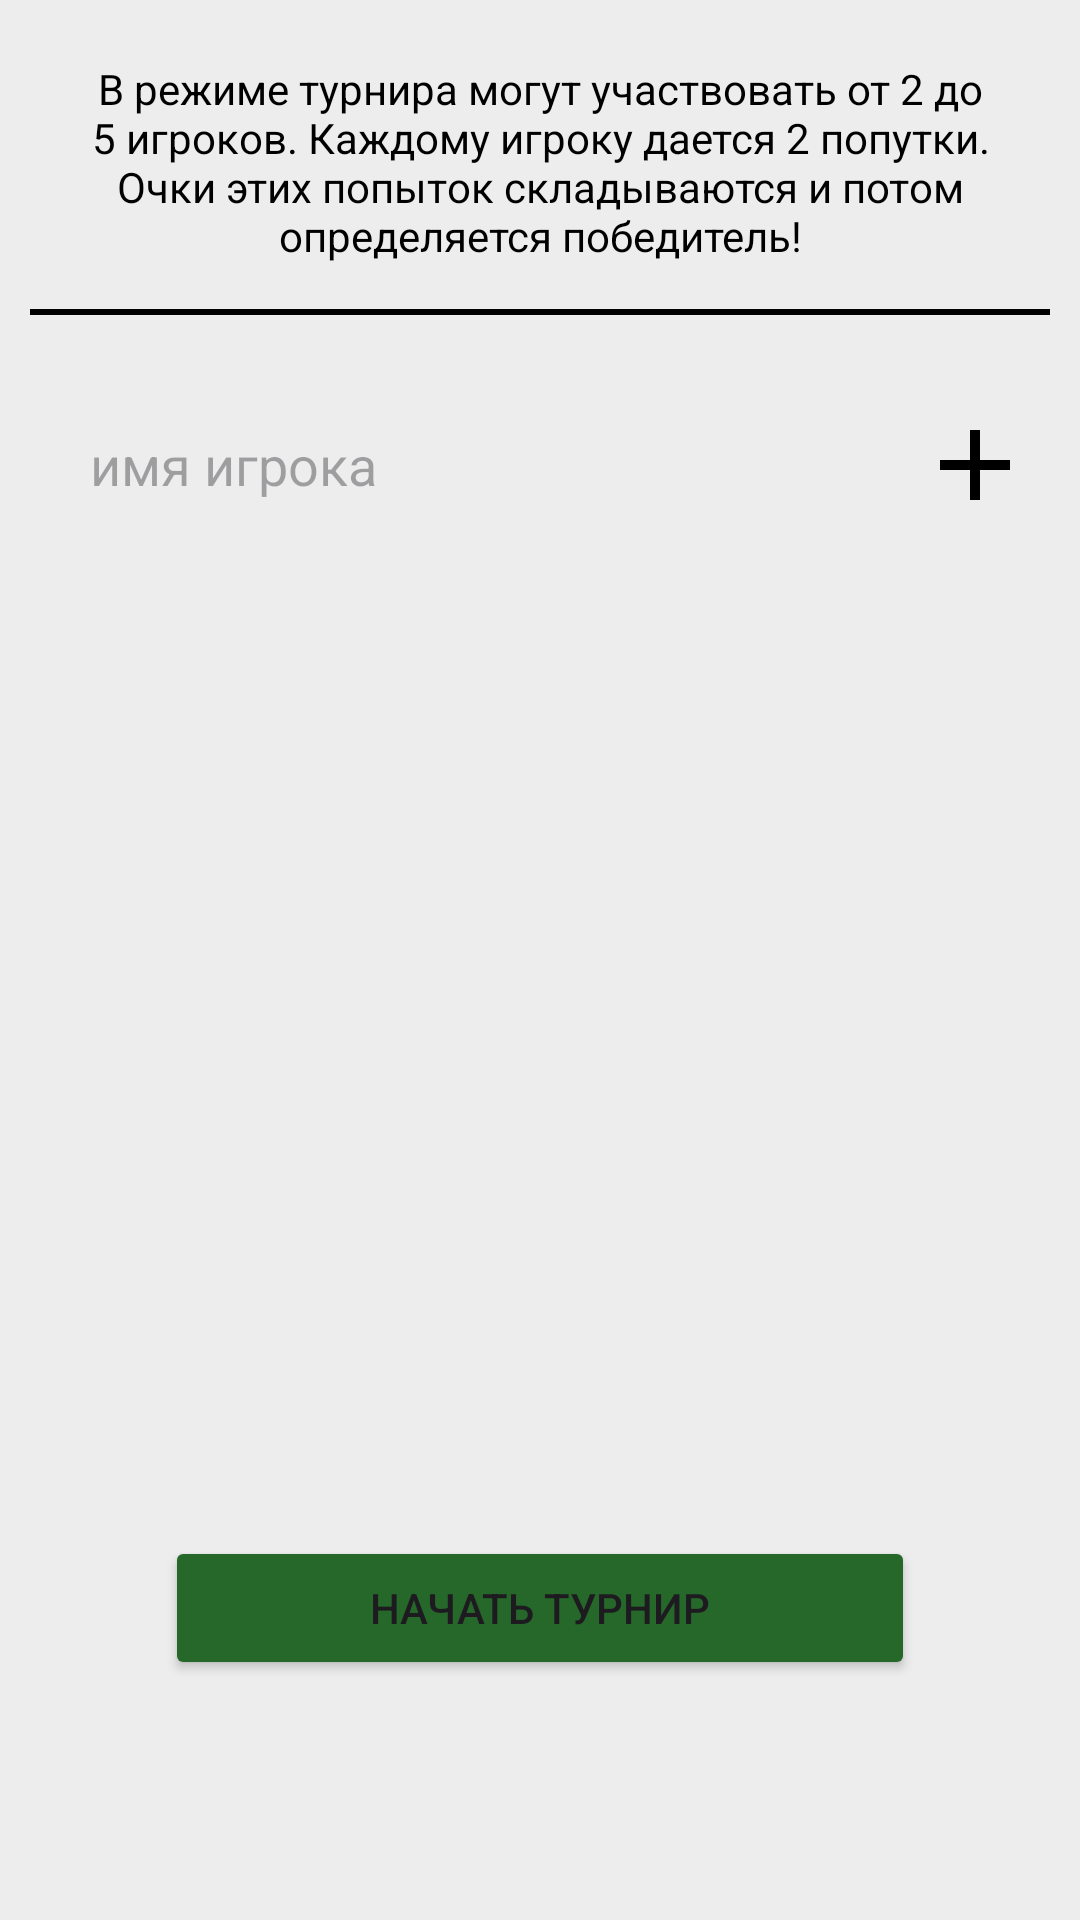

The Android layout XML behind this screen, and the referenced resources:
<!-- AndroidManifest.xml: application theme Theme.SnakeGame -->
<!-- res/layout/fragment_tournament.xml -->
<?xml version="1.0" encoding="utf-8"?>
<androidx.constraintlayout.widget.ConstraintLayout xmlns:android="http://schemas.android.com/apk/res/android"
    xmlns:app="http://schemas.android.com/apk/res-auto"
    xmlns:tools="http://schemas.android.com/tools"
    android:layout_width="match_parent"
    android:layout_height="match_parent"
    android:background="?attr/colorPrimary"
    tools:context=".screens.TournamentFragment">

    <TextView
        android:id="@+id/about"
        android:layout_width="match_parent"
        android:layout_height="wrap_content"
        android:layout_marginHorizontal="15dp"
        android:layout_marginTop="20dp"
        android:gravity="center"
        android:text="@string/about_tournament"
        android:textColor="@color/black"
        android:textSize="14sp"
        app:layout_constraintEnd_toEndOf="parent"
        app:layout_constraintStart_toStartOf="parent"
        app:layout_constraintTop_toTopOf="parent" />

    <View
        android:id="@+id/topLine"
        android:layout_width="match_parent"
        android:layout_height="2dp"
        android:layout_marginHorizontal="10dp"
        android:layout_marginTop="15dp"
        android:background="@color/black"
        app:layout_constraintEnd_toEndOf="parent"
        app:layout_constraintStart_toStartOf="parent"
        app:layout_constraintTop_toBottomOf="@+id/about" />

    <androidx.recyclerview.widget.RecyclerView
        android:id="@+id/recycler_players"
        android:layout_width="match_parent"
        android:layout_height="wrap_content"
        android:layout_marginHorizontal="15dp"
        android:layout_marginTop="15dp"
        android:background="@drawable/background_white"
        app:layoutManager="androidx.recyclerview.widget.LinearLayoutManager"
        app:layout_constraintEnd_toEndOf="parent"
        app:layout_constraintStart_toStartOf="parent"
        app:layout_constraintTop_toBottomOf="@+id/topLine"
        tools:listitem="@layout/item_player" />

    <LinearLayout
        android:id="@+id/ll_add_players"
        android:layout_width="match_parent"
        android:layout_height="wrap_content"
        android:layout_marginHorizontal="15dp"
        android:layout_marginTop="15dp"
        android:background="@drawable/background_white"
        android:orientation="horizontal"
        app:layout_constraintEnd_toEndOf="parent"
        app:layout_constraintStart_toStartOf="parent"
        app:layout_constraintTop_toBottomOf="@+id/recycler_players">

        <EditText
            android:id="@+id/edit_text_add_player"
            android:layout_width="0dp"
            android:layout_height="40dp"
            android:layout_marginStart="15dp"
            android:layout_weight="1"
            android:background="@drawable/background_white"
            android:hint="имя игрока"
            app:layout_constraintEnd_toEndOf="parent"
            app:layout_constraintStart_toStartOf="parent"
            app:layout_constraintTop_toBottomOf="@+id/recycler_players" />

        <ImageView
            android:id="@+id/button_add_player"
            android:layout_width="40dp"
            android:layout_height="40dp"
            android:src="@drawable/ic_add_24_white" />
    </LinearLayout>

    <Button
        android:id="@+id/button_start_tournament"
        android:layout_width="250dp"
        android:layout_height="wrap_content"
        android:layout_marginBottom="80dp"
        android:backgroundTint="@color/dark_green"
        android:text="Начать турнир"
        app:layout_constraintBottom_toBottomOf="parent"
        app:layout_constraintEnd_toEndOf="parent"
        app:layout_constraintStart_toStartOf="parent" />
</androidx.constraintlayout.widget.ConstraintLayout>
<!-- res/layout/item_player.xml (included above) -->
<?xml version="1.0" encoding="utf-8"?>
<androidx.constraintlayout.widget.ConstraintLayout xmlns:android="http://schemas.android.com/apk/res/android"
    xmlns:app="http://schemas.android.com/apk/res-auto"
    xmlns:tools="http://schemas.android.com/tools"
    android:layout_width="match_parent"
    android:layout_height="wrap_content">

    <LinearLayout
        android:id="@+id/ll_player"
        android:layout_width="match_parent"
        android:layout_height="40dp"
        android:layout_marginHorizontal="15dp"
        android:layout_marginVertical="5dp"
        android:background="@drawable/background_white"
        android:orientation="horizontal"
        app:layout_constraintBottom_toBottomOf="parent"
        app:layout_constraintEnd_toEndOf="parent"
        app:layout_constraintStart_toStartOf="parent"
        app:layout_constraintTop_toTopOf="parent">

        <TextView
            android:id="@+id/icon_player"
            android:layout_width="40dp"
            android:layout_height="match_parent"
            android:layout_gravity="center"
            android:background="@color/white"
            android:gravity="center"
            android:textSize="25sp" />

        <TextView
            android:id="@+id/name_player"
            android:layout_width="0dp"
            android:layout_height="match_parent"
            android:layout_marginStart="20dp"
            android:layout_weight="1"
            android:background="@color/white"
            android:gravity="center_vertical"
            android:paddingHorizontal="15dp"
            android:text="name"
            android:textColor="@color/black"
            android:textSize="16sp"
            android:textStyle="bold" />
    </LinearLayout>
</androidx.constraintlayout.widget.ConstraintLayout>
<!-- resources referenced by this layout -->
<resources>
  <color name="black">#FF000000</color>
  <color name="dark_green">#26682A</color>
  <color name="white">#FFFFFFFF</color>
  <!-- drawable ic_add_24_white (drawable) -->
  <vector xmlns:android="http://schemas.android.com/apk/res/android" android:width="24dp" android:height="24dp" android:tint="#000000" android:viewportWidth="24" android:viewportHeight="24">
      <path android:fillColor="@android:color/white" android:pathData="M19,13h-6v6h-2v-6H5v-2h6V5h2v6h6v2z"/>
  </vector>
  <string name="about_tournament">В режиме турнира могут участвовать от 2 до 5 игроков. Каждому игроку дается 2 попутки. Очки этих попыток складываются и потом определяется победитель!</string>
  <style name="Theme.SnakeGame" parent="Base.Theme.SnakeGame" />
  <style name="Base.Theme.SnakeGame" parent="Theme.Material3.DayNight.NoActionBar">
          
          <item name="colorPrimary">@color/primary_light</item>
         
      </style>
  <color name="primary_light">#EDEDED</color>
</resources>
